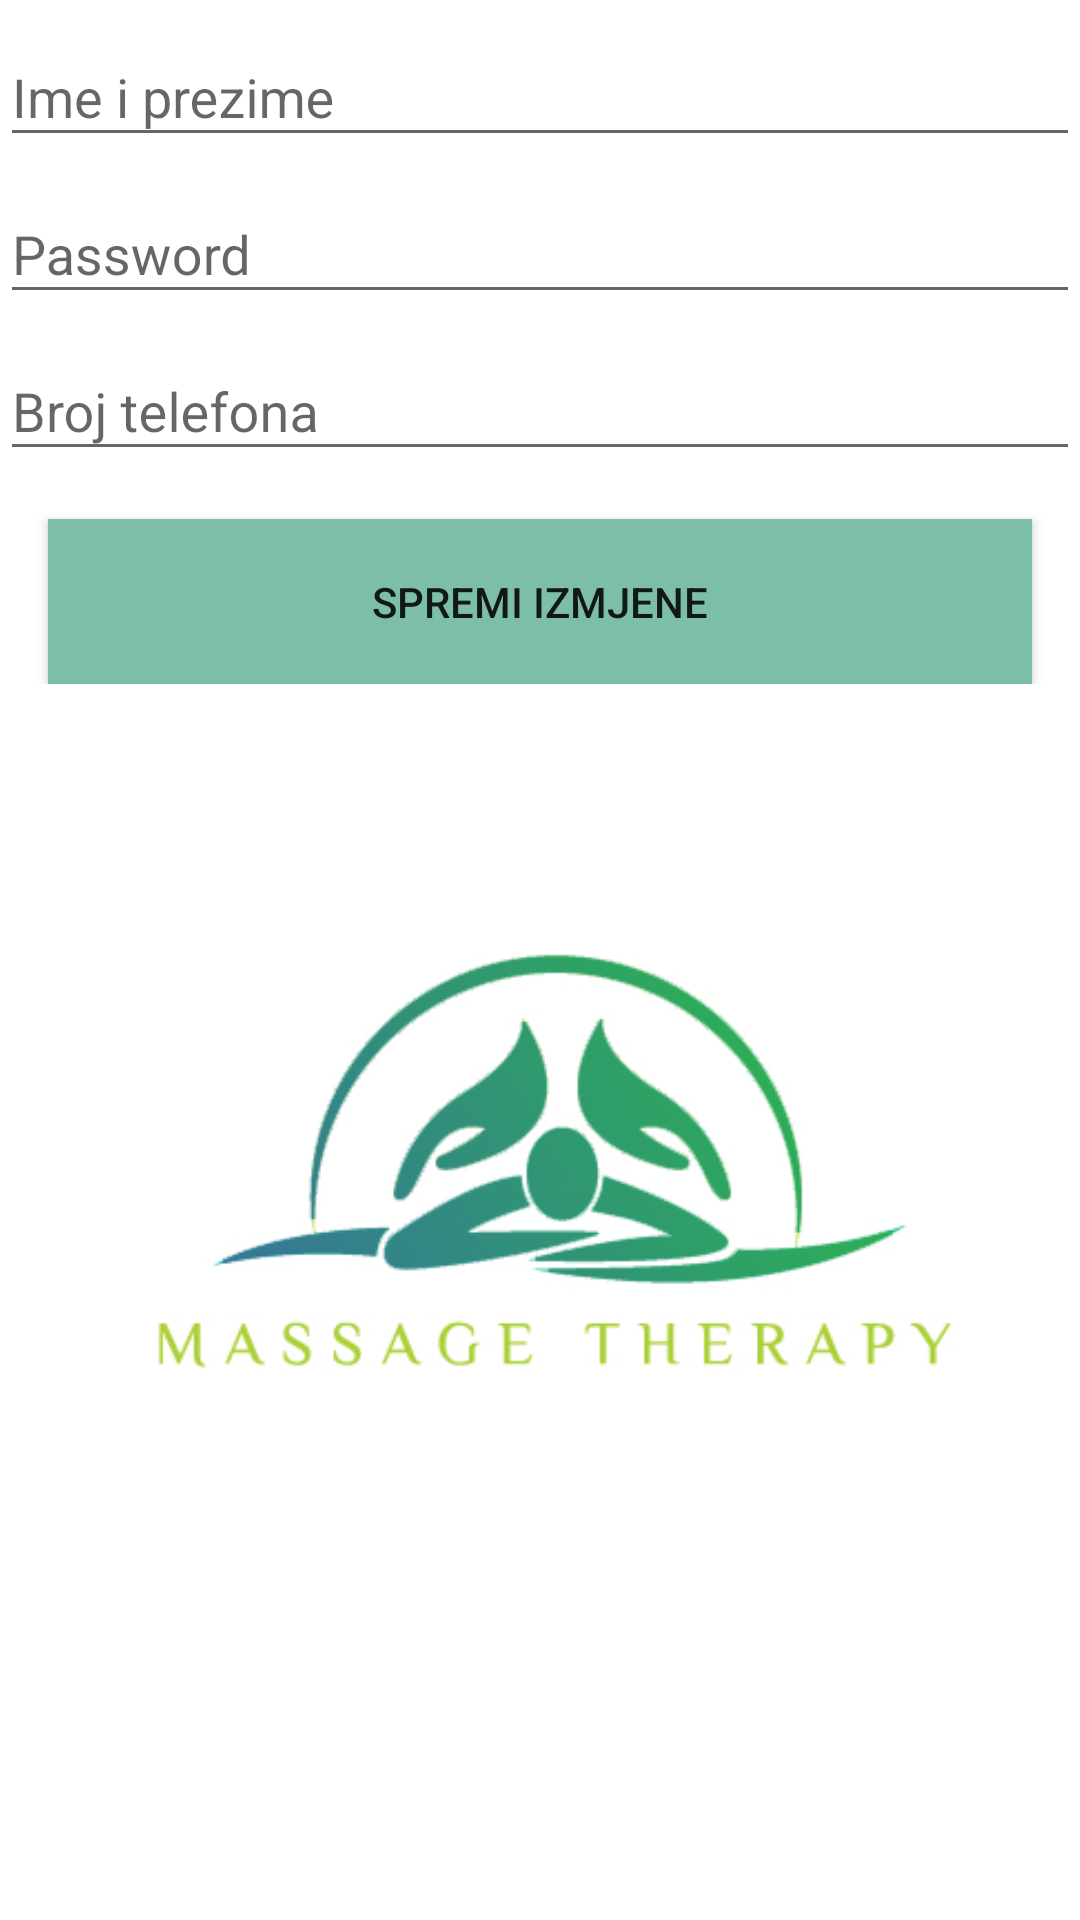

Layout XML and referenced resources for this Android screen:
<!-- AndroidManifest.xml: application theme AppTheme -->
<!-- res/layout/activity_edit_podataka_admin.xml -->
<?xml version="1.0" encoding="utf-8"?>
<LinearLayout xmlns:android="http://schemas.android.com/apk/res/android"
    xmlns:tools="http://schemas.android.com/tools"
    android:layout_width="match_parent"
    android:layout_height="match_parent"
    android:gravity="center_horizontal"
    android:orientation="vertical"
    android:background="@color/pozadina"
    tools:context=".EditPodatakaAdmin">

    <ProgressBar
        android:id="@+id/edit_progress"
        style="?android:attr/progressBarStyleLarge"
        android:layout_width="wrap_content"
        android:layout_height="wrap_content"
        android:layout_marginBottom="8dp"
        android:visibility="gone" />

    <ScrollView
        android:id="@+id/edit_form"
        android:layout_width="match_parent"
        android:layout_height="wrap_content">
        <LinearLayout
            android:id="@+id/email_login_form"
            android:layout_width="match_parent"
            android:layout_height="wrap_content"
            android:orientation="vertical">

            <android.support.design.widget.TextInputLayout
                android:layout_width="match_parent"
                android:layout_height="wrap_content">

                <EditText
                    android:id="@+id/Ime"
                    android:layout_width="match_parent"
                    android:layout_height="wrap_content"

                    android:ems="10"
                    android:hint="Ime i prezime"
                    android:inputType="textPersonName" />
            </android.support.design.widget.TextInputLayout>

            <android.support.design.widget.TextInputLayout
                android:layout_width="match_parent"
                android:layout_height="wrap_content">
                <EditText
                    android:id="@+id/Pass"
                    android:layout_width="match_parent"
                    android:layout_height="wrap_content"

                    android:ems="10"
                    android:hint="Password"
                    android:inputType="text"/>
            </android.support.design.widget.TextInputLayout>

            <android.support.design.widget.TextInputLayout
                android:layout_width="match_parent"
                android:layout_height="wrap_content">
                <EditText
                    android:id="@+id/Tel"
                    android:layout_width="match_parent"
                    android:layout_height="wrap_content"

                    android:ems="10"
                    android:hint="Broj telefona"
                    android:inputType="phone"/>
            </android.support.design.widget.TextInputLayout>
            <Button
                android:id="@+id/editBtn"
                android:layout_width="match_parent"
                android:layout_height="55dp"
                android:layout_marginStart="16dp"
                android:layout_marginLeft="16dp"
                android:layout_marginTop="16dp"
                android:layout_marginEnd="16dp"
                android:layout_marginRight="16dp"
                android:text="SPREMI IZMJENE"
                android:background="@color/bojaDugme"/>
        </LinearLayout>
    </ScrollView>




    <ImageView
        android:id="@+id/imageView"
        android:layout_width="386dp"
        android:layout_height="291dp"
        android:layout_marginStart="8dp"
        android:layout_marginLeft="8dp"
        android:layout_marginEnd="8dp"
        android:layout_marginRight="8dp"
        android:layout_marginTop="24dp"
        android:layout_marginBottom="8dp"
        android:src="@drawable/slicica" />
</LinearLayout>
<!-- resources referenced by this layout -->
<resources>
  <color name="bojaDugme">#7dbea6</color>
  <color name="pozadina">#FFF</color>
  <!-- drawable slicica: png bitmap (drawable, 47338 bytes) -->
  <style name="AppTheme" parent="Theme.AppCompat.Light.DarkActionBar">
          
          <item name="colorPrimary">@color/bojaGumb</item>
          <item name="colorPrimaryDark">@color/colorPrimaryDark</item>
          <item name="colorAccent">@color/colorAccent</item>
          <item name="buttonStyle">@style/Widget.AppCompat.Button.Colored</item>
      </style>
  <color name="bojaGumb">#0B3C65</color>
  <color name="colorPrimaryDark">#00574B</color>
  <color name="colorAccent">@color/bojaGumb</color>
</resources>
